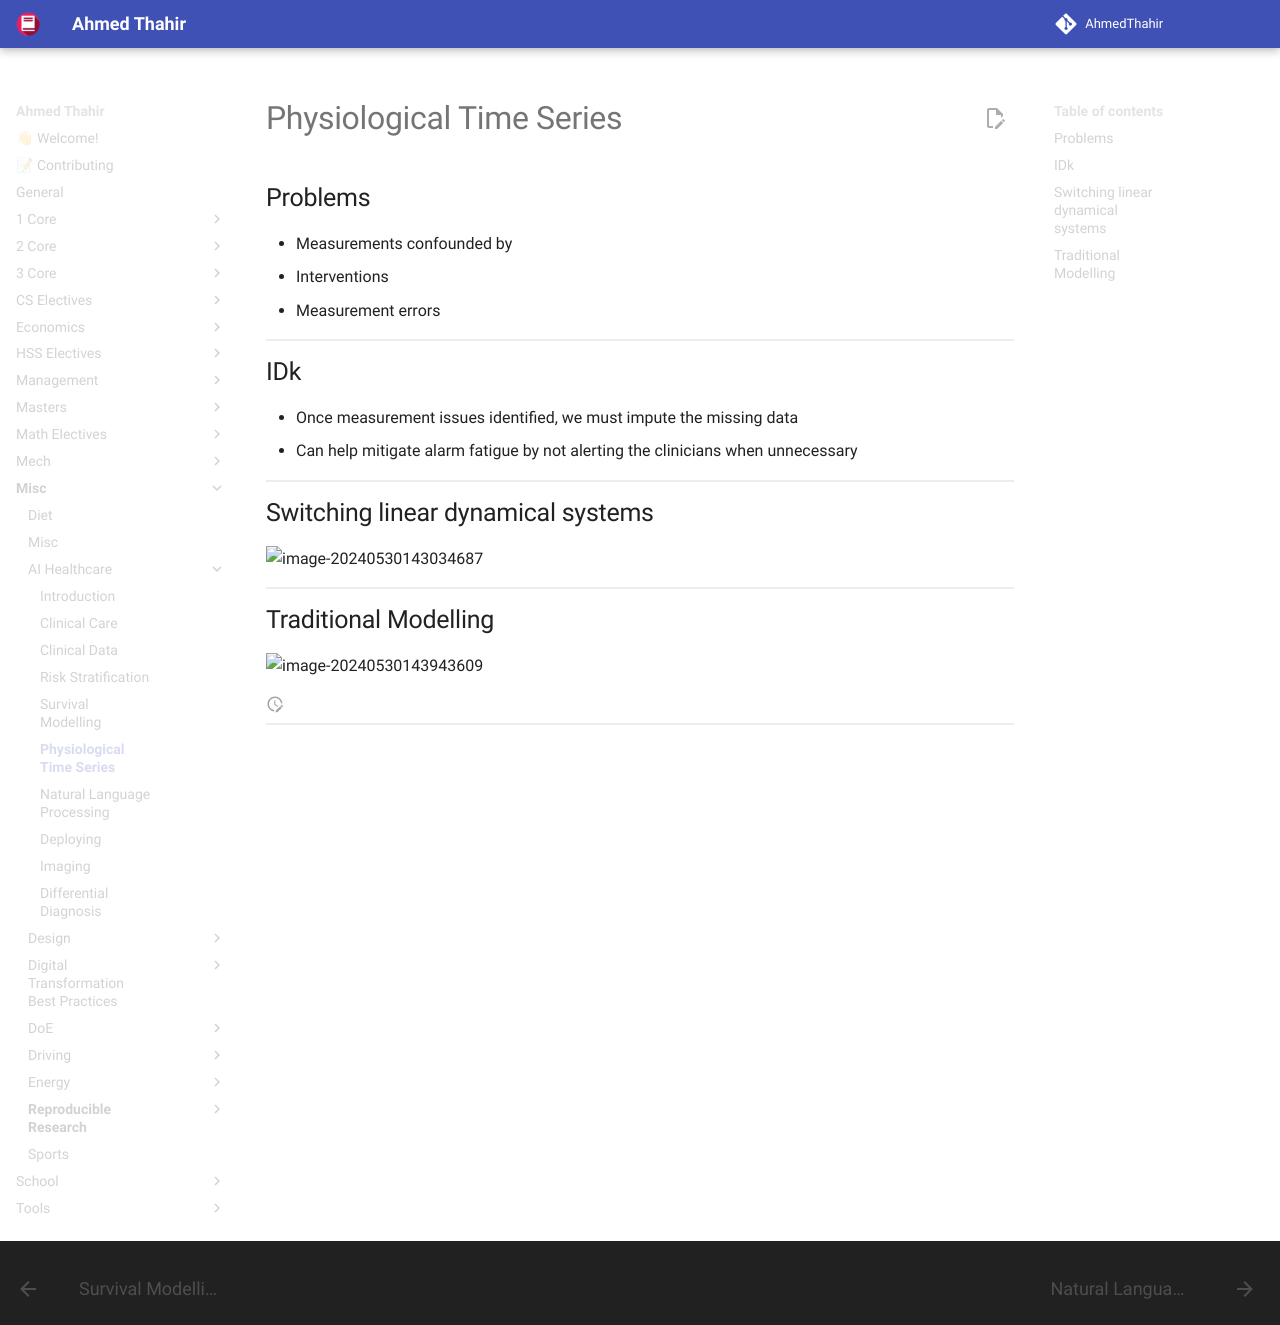

repository: AhmedThahir/AhmedThahir.github.io · page: Misc/AI_Healthcare/06_Physiological_Time_Series/index.html · generator: mkdocs

# Physiological Time Series

## Problems

- Measurements confounded by
  - Interventions
  - Measurement errors

## IDk

- Once measurement issues identified, we must impute the missing data
  - Can help mitigate alarm fatigue by not alerting the clinicians when unnecessary

## Switching linear dynamical systems

![image-20240530143034687](./assets/image-20240530143034687.png){ loading=lazy }

## Traditional Modelling

![image-20240530143943609](./assets/image-20240530143943609.png){ loading=lazy }
